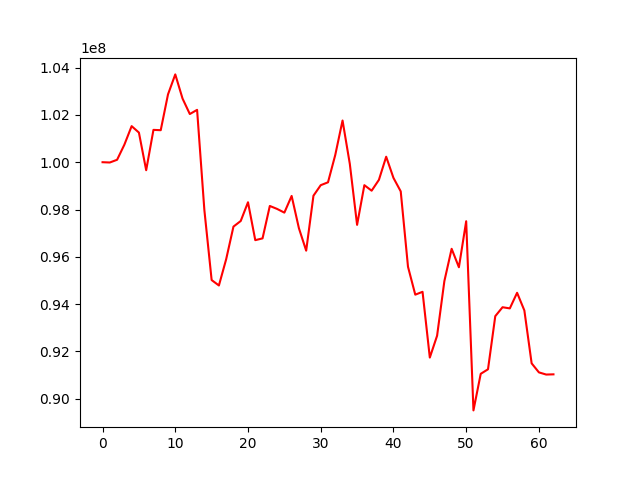

The data file committed next to this chart (first rows):
, 0
0, 100000000
1, 99987733
2, 100102811
3, 100740158
4, 101524279
5, 101252419
6, 99660825
7, 101366485
8, 101352762
9, 102865541
10, 103711032
11, 102689752
12, 102036134
13, 102212335
14, 97981317
15, 95019355
16, 94790078
17, 95902309
18, 97278172
19, 97515858
20, 98307320
21, 96705679
22, 96780766
23, 98150860
24, 98025795
25, 97869367
26, 98574134
27, 97210431
28, 96261575
29, 98584488
30, 99029196
31, 99150579
32, 100308093
33, 101762466
34, 99928293
35, 97352519
36, 99029349
37, 98796161
38, 99254257
39, 100231764
40, 99337534
41, 98766893
42, 95580712
43, 94401733
44, 94522947
45, 91743145
46, 92666183
47, 94973915
48, 96340108
49, 95560650
50, 97505266
51, 89510594
52, 91056654
53, 91248076
54, 93493445
55, 93870604
56, 93821784
57, 94481194
58, 93734108
59, 91499686
... 3 more rows
